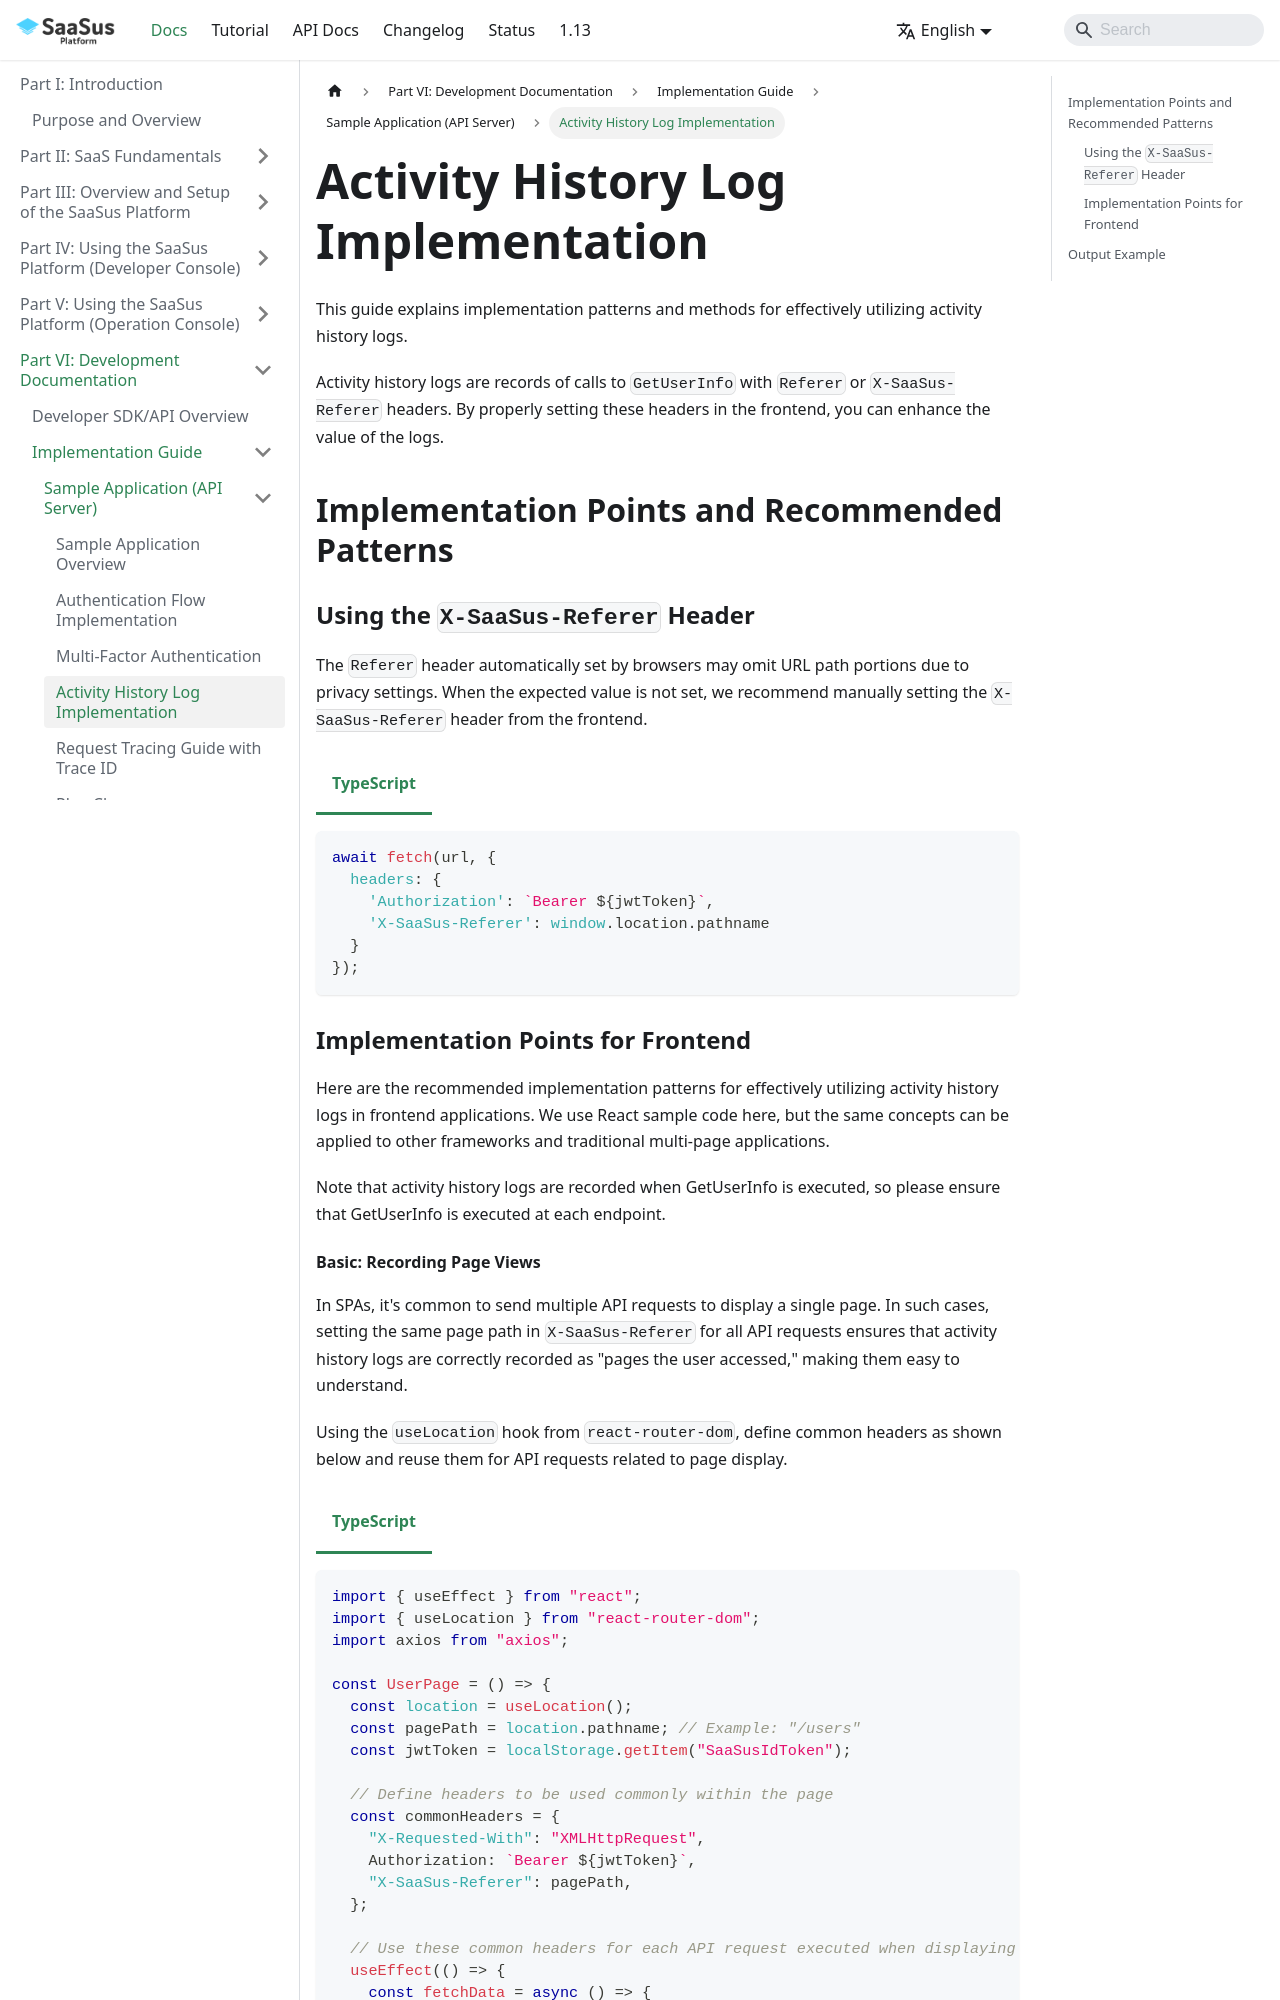

repository: Anti-Pattern-Inc/saasus-platform-document · page: docs/part-6/implementation-guide/sample-application/activity-history-log/index.html · generator: docusaurus

---
title: "Activity History Log Implementation"
slug: "activity-history-log"
excerpt: "Implementation patterns and methods for effectively utilizing activity history logs in your application"
hidden: false
createdAt: "Wed Sep 03 2025 05:28:00 GMT+0000 (Coordinated Universal Time)"
updatedAt: "Thu Oct 09 2025 00:00:00 GMT+0000 (Coordinated Universal Time)"
---

import Tabs from "@theme/Tabs";
import TabItem from "@theme/TabItem";

This guide explains implementation patterns and methods for effectively utilizing activity history logs.

Activity history logs are records of calls to `GetUserInfo` with `Referer` or `X-SaaSus-Referer` headers. By properly setting these headers in the frontend, you can enhance the value of the logs.

## Implementation Points and Recommended Patterns

### Using the `X-SaaSus-Referer` Header

The `Referer` header automatically set by browsers may omit URL path portions due to privacy settings. When the expected value is not set, we recommend manually setting the `X-SaaSus-Referer` header from the frontend.

<Tabs>
<TabItem value="typescript" label="TypeScript" default>

```js
await fetch(url, {
  headers: {
    'Authorization': `Bearer ${jwtToken}`,
    'X-SaaSus-Referer': window.location.pathname
  }
});
```

</TabItem>
</Tabs>

### Implementation Points for Frontend

Here are the recommended implementation patterns for effectively utilizing activity history logs in frontend applications. We use React sample code here, but the same concepts can be applied to other frameworks and traditional multi-page applications.

Note that activity history logs are recorded when GetUserInfo is executed, so please ensure that GetUserInfo is executed at each endpoint.
